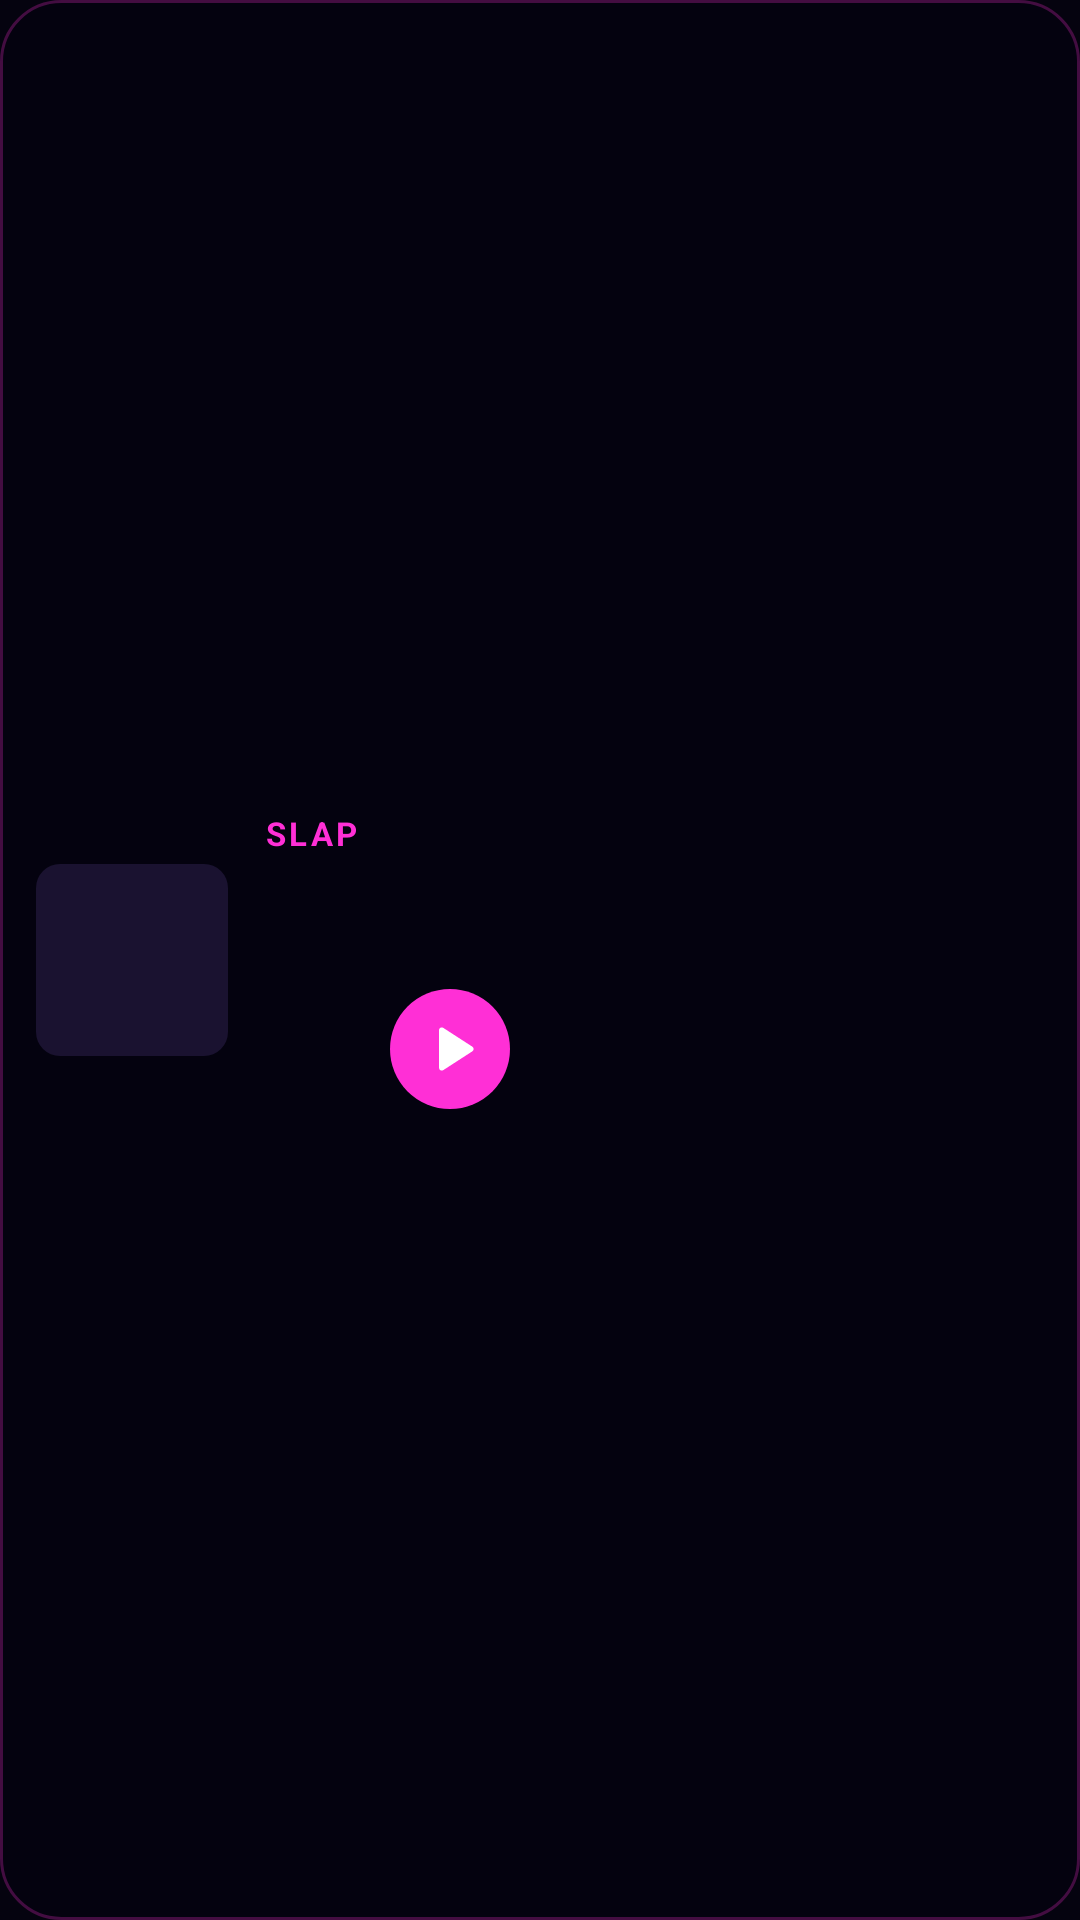

Reconstruct the res/layout file that produces this screen, plus the resources it refers to.
<!-- AndroidManifest.xml: application theme App -->
<!-- res/layout/widget_slap.xml -->
<?xml version="1.0" encoding="utf-8"?>
<LinearLayout xmlns:android="http://schemas.android.com/apk/res/android" android:id="@+id/slap_root"
    android:layout_width="match_parent" android:layout_height="match_parent" android:orientation="horizontal"
    android:gravity="center_vertical" android:background="@drawable/widget_bg" android:padding="12dp">
    <ImageView android:id="@+id/slap_art" android:layout_width="64dp" android:layout_height="64dp"
        android:scaleType="centerCrop" android:src="@drawable/widget_poster_blank" android:contentDescription="@null" />
    <LinearLayout android:layout_width="0dp" android:layout_weight="1" android:layout_height="wrap_content"
        android:orientation="vertical" android:layout_marginStart="12dp">
        <TextView android:id="@+id/slap_head" android:layout_width="match_parent" android:layout_height="wrap_content"
            android:text="@string/widget_slap_head" android:textColor="#FFFF2FD6" android:textSize="11sp" android:textStyle="bold"
            android:letterSpacing="0.1" android:maxLines="1" />
        <TextView android:id="@+id/slap_title" android:layout_width="match_parent" android:layout_height="wrap_content"
            android:layout_marginTop="2dp" android:textColor="#FFF3ECFF" android:textSize="15sp" android:textStyle="bold"
            android:maxLines="1" android:ellipsize="end" />
        <TextView android:id="@+id/slap_artist" android:layout_width="match_parent" android:layout_height="wrap_content"
            android:textColor="#FF9D8FC4" android:textSize="12sp" android:maxLines="1" android:ellipsize="end" />
        <LinearLayout android:layout_width="wrap_content" android:layout_height="wrap_content" android:orientation="horizontal"
            android:layout_marginTop="6dp" android:gravity="center_vertical">
            <ImageView android:id="@+id/slap_prev" android:layout_width="36dp" android:layout_height="36dp" android:padding="7dp"
                android:src="@drawable/ic_prev" android:contentDescription="@string/widget_slap_prev" />
            <ImageView android:id="@+id/slap_play" android:layout_width="40dp" android:layout_height="40dp" android:padding="9dp"
                android:layout_marginStart="6dp" android:layout_marginEnd="6dp"
                android:src="@drawable/ic_play" android:background="@drawable/widget_play_bg" android:contentDescription="@string/widget_slap_play" />
            <ImageView android:id="@+id/slap_next" android:layout_width="36dp" android:layout_height="36dp" android:padding="7dp"
                android:src="@drawable/ic_next" android:contentDescription="@string/widget_slap_next" />
        </LinearLayout>
    </LinearLayout>
</LinearLayout>
<!-- resources referenced by this layout -->
<resources>
  <!-- drawable ic_play (drawable) -->
  <?xml version="1.0" encoding="utf-8"?>
  <vector xmlns:android="http://schemas.android.com/apk/res/android"
      android:width="24dp" android:height="24dp" android:viewportWidth="24" android:viewportHeight="24">
      <path android:fillColor="#FFFFFFFF" android:pathData="M8,5.14v13.72a1,1 0,0 0,1.52 0.85l10.6,-6.86a1,1 0,0 0,0 -1.7L9.52,4.29A1,1 0,0 0,8 5.14z" />
  </vector>
  <!-- drawable widget_bg (drawable) -->
  <?xml version="1.0" encoding="utf-8"?>
  <shape xmlns:android="http://schemas.android.com/apk/res/android" android:shape="rectangle">
      <solid android:color="#F205030F" />
      <stroke android:width="1dp" android:color="#40FF2FD6" />
      <corners android:radius="20dp" />
  </shape>
  <!-- drawable widget_play_bg (drawable) -->
  <?xml version="1.0" encoding="utf-8"?>
  <shape xmlns:android="http://schemas.android.com/apk/res/android" android:shape="oval">
      <solid android:color="#FFFF2FD6" />
  </shape>
  <!-- drawable widget_poster_blank (drawable) -->
  <?xml version="1.0" encoding="utf-8"?>
  <shape xmlns:android="http://schemas.android.com/apk/res/android" android:shape="rectangle">
      <solid android:color="#FF1A1230" />
      <corners android:radius="8dp" />
  </shape>
  <string name="widget_slap_head">SLAP</string>
  <string name="widget_slap_next">Next</string>
  <string name="widget_slap_play">Play or pause</string>
  <string name="widget_slap_prev">Previous</string>
  <style name="App" parent="Theme.Material3.Dark.NoActionBar">
          <item name="android:windowBackground">@color/bg</item>
          <item name="colorPrimary">@color/accent_soft</item>
          <item name="colorSurface">@color/sheet</item>
          <item name="bottomSheetDialogTheme">@style/MoreSheet</item>
      </style>
  <color name="bg">#05030F</color>
  <color name="accent_soft">#B099FF</color>
  <color name="sheet">#0E0A1C</color>
  <style name="MoreSheet" parent="ThemeOverlay.Material3.BottomSheetDialog">
          <item name="bottomSheetStyle">@style/MoreSheetModal</item>
      </style>
  <style name="MoreSheetModal" parent="Widget.Material3.BottomSheet.Modal">
          <item name="backgroundTint">@color/sheet</item>
      </style>
</resources>
